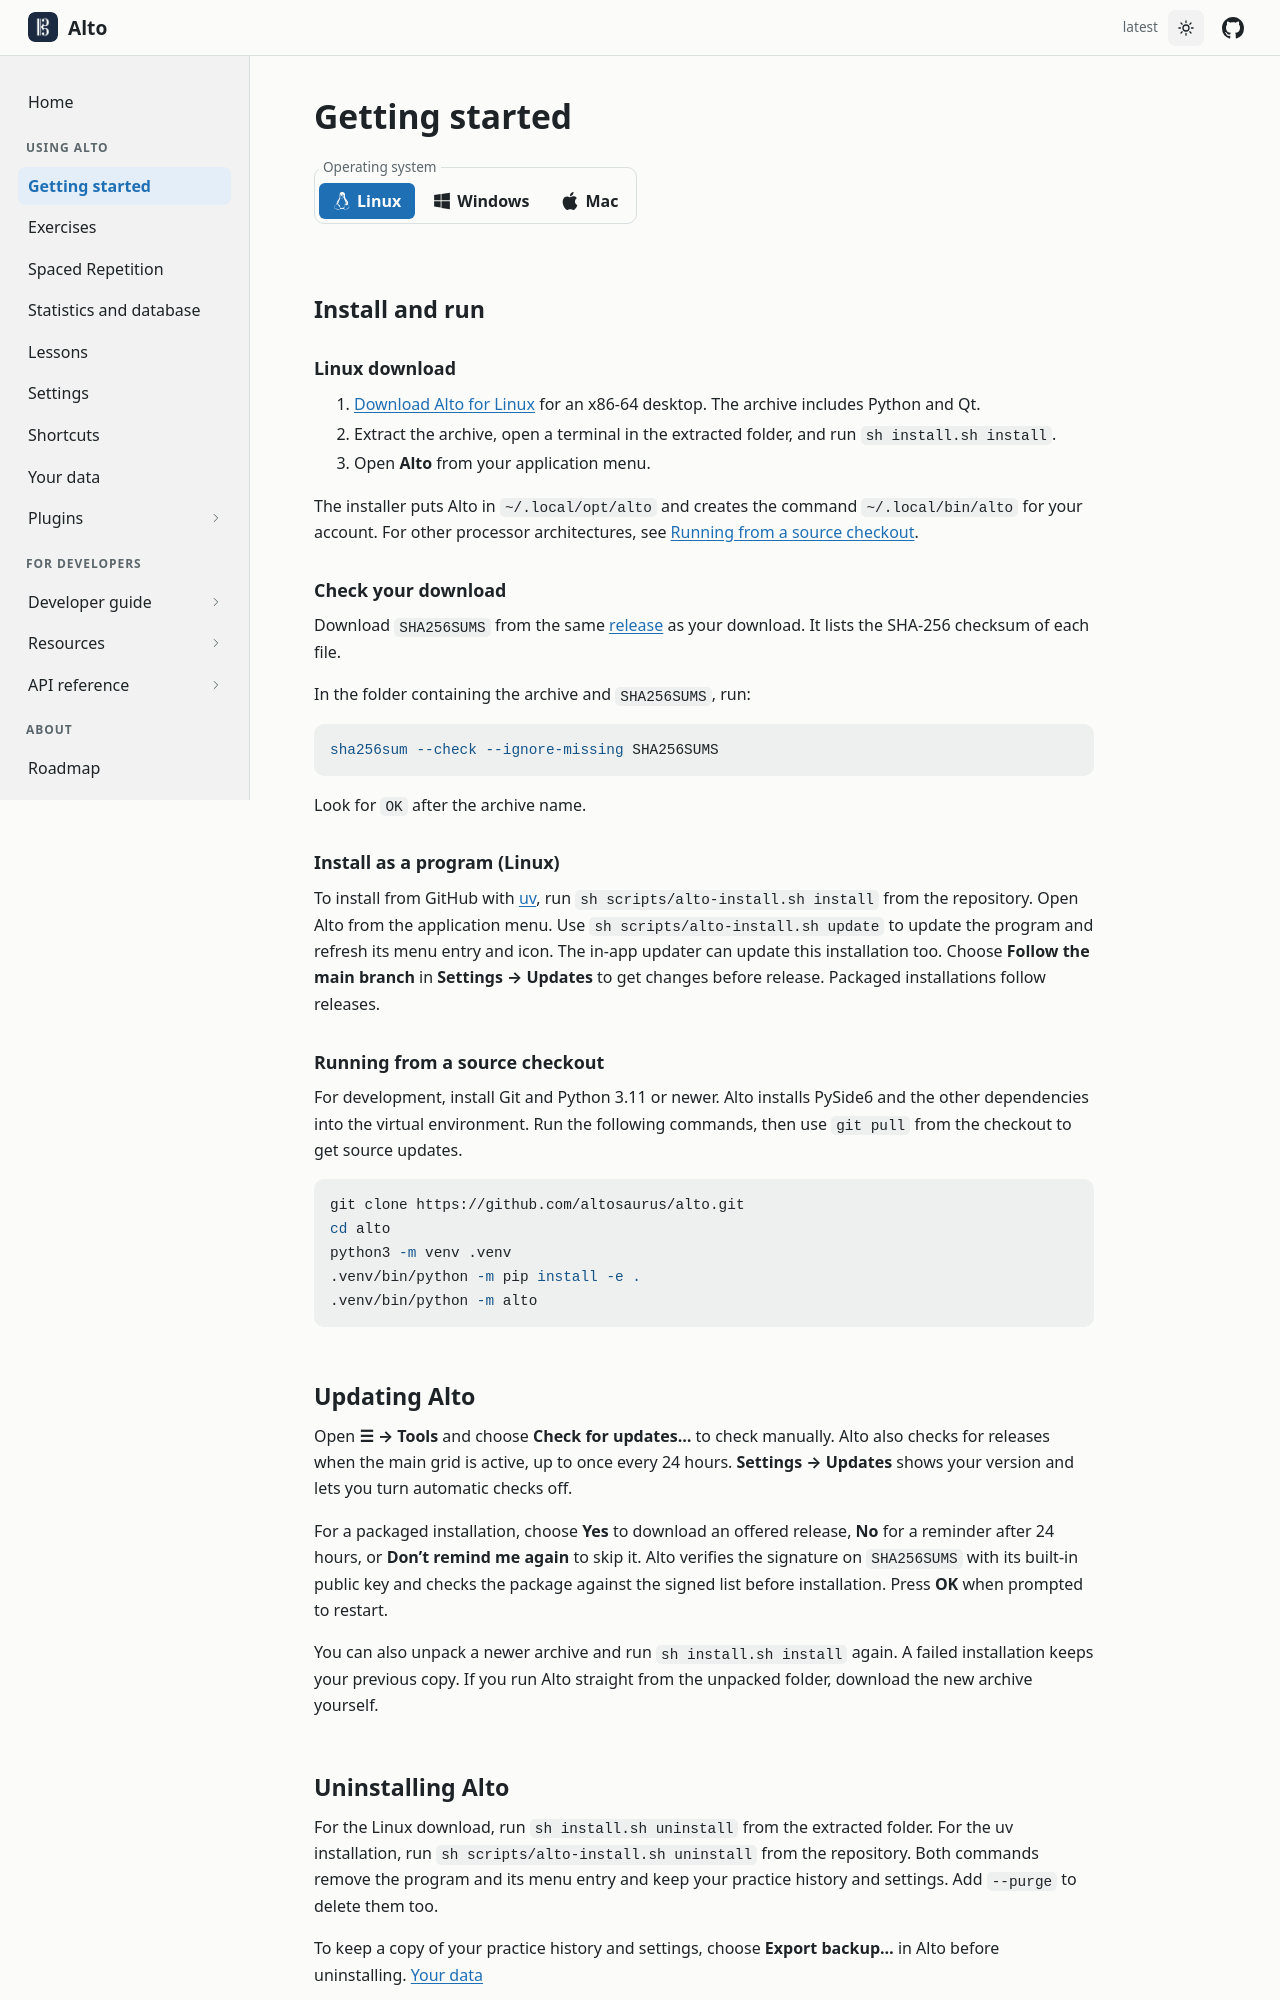

repository: altosaurus/alto · page: getting-started/index.html · generator: sphinx

---
title: Getting started
nav_order: 2
nav_group: Using Alto
permalink: /getting-started/
---
{% include os-icons.html logos_only=true %}

<fieldset class="os-picker" id="os-picker">
  <legend>Operating system</legend>
  <label><input type="radio" name="guide-os" value="linux" checked><span><svg width="18" height="18" viewBox="0 0 24 24" aria-hidden="true" focusable="false"><use href="#os-linux"/></svg>Linux</span></label>
  <label><input type="radio" name="guide-os" value="windows"><span><svg width="18" height="18" viewBox="0 0 24 24" aria-hidden="true" focusable="false"><use href="#os-windows"/></svg>Windows</span></label>
  <label><input type="radio" name="guide-os" value="macos"><span><svg width="18" height="18" viewBox="0 0 24 24" aria-hidden="true" focusable="false"><use href="#os-apple"/></svg>Mac</span></label>
</fieldset>

{% assign release = 'https://github.com/altosaurus/alto/releases' %}
{% assign v = site.app_version %}
{% capture mac_file %}{% include macos-download.html %}{% endcapture %}
{% if v != empty and v %}
{% assign assets = release | append: '/download/v' | append: v | append: '/' %}
{% assign linux_download = assets | append: 'alto-' | append: v | append: '-linux-x86_64.tar.gz' %}
{% assign windows_download = assets | append: 'alto-' | append: v | append: '-windows-x64-setup.exe' %}
{% endif %}
<span id="what-you-need"></span><span id="download-and-install"></span>

## Install and run

<div data-platforms="linux" markdown="1">

### Linux download
{: .no-toc}

1. [Download Alto for Linux]({{ linux_download | default: release }}) for an x86-64 desktop. The archive includes Python and Qt.
2. Extract the archive, open a terminal in the extracted folder, and run `sh install.sh install`.
3. Open **Alto** from your application menu.

The installer puts Alto in `~/.local/opt/alto` and creates the command `~/.local/bin/alto` for your account.
For other processor architectures, see [Running from a source checkout](#running-from-a-source-checkout).

</div>

<div data-platforms="windows" markdown="1">

### Windows installer
{: .no-toc}

> **Windows installer signature.** Alto 0.0.2 and earlier shipped unsigned. For releases that list a signed installer,
> right-click the downloaded file and open **Properties → Digital Signatures → Details** to check its publisher.
> [Help with Windows installation warnings](#windows-installer-troubleshooting)
{: role="note" aria-label="Windows installer notice"}

1. [Download the 64-bit Windows installer]({{ windows_download | default: release }}) for Windows 10 or 11.
2. Open the downloaded `.exe` and follow the setup prompts.
3. Open **Alto** from the Start menu.

The installer includes Python and Qt and installs Alto for your account.

</div>

<div data-platforms="macos" markdown="1">

{% if mac_file != empty %}
### Apple Silicon disk image
{: .no-toc}

1. In **Apple menu → About This Mac**, check the **Chip** field. The disk image runs on Macs with an Apple M-series chip.
2. [Download the disk image]({{ assets }}{{ mac_file }}) and double-click it in Finder.
3. Drag **Alto** into **Applications**, eject the disk image, and open **Alto** from Applications.

{% endif %}
### Mac source installation
{: .no-toc}

You can also run Alto from source, including on Intel Macs.
With Git and Python 3.11 or newer installed, open **Terminal** and run:

{% include source-install-unix.md %}

To open Alto again, run `.venv/bin/python -m alto` from the same `alto` folder.

</div>

<div data-platforms="linux windows{% if mac_file != empty %} macos{% endif %}" markdown="1">

### Check your download
{: .no-toc}

Download `SHA256SUMS` from the same [release]({{ release }}) as your download. It lists the SHA-256 checksum of each file.

<div data-platforms="linux" markdown="1">
In the folder containing the archive and `SHA256SUMS`, run:

```bash
sha256sum --check --ignore-missing SHA256SUMS
```

Look for `OK` after the archive name.
</div>

{% if mac_file != empty %}
<div data-platforms="macos" markdown="1">
In Terminal, run `shasum -a 256 "{{ mac_file }}"` in the download folder. Compare the result with the line for the disk image in `SHA256SUMS`.
</div>
{% endif %}

<div data-platforms="windows" markdown="1">
Open PowerShell in the folder containing the installer. Use the exact name of the file you downloaded:

```powershell
Get-FileHash ".\alto-{{ v | default: '<version>' }}-windows-x64-setup.exe" -Algorithm SHA256
```

Open `SHA256SUMS` in Notepad and find the line naming that same `.exe`. Every character in its checksum should match
the **Hash** printed by PowerShell (uppercase and lowercase are equivalent). If they differ, discard the installer
and download it again from the official Alto release.
</div>

</div>

<div data-platforms="windows" markdown="1">

### Windows installer troubleshooting
{: .no-toc}
